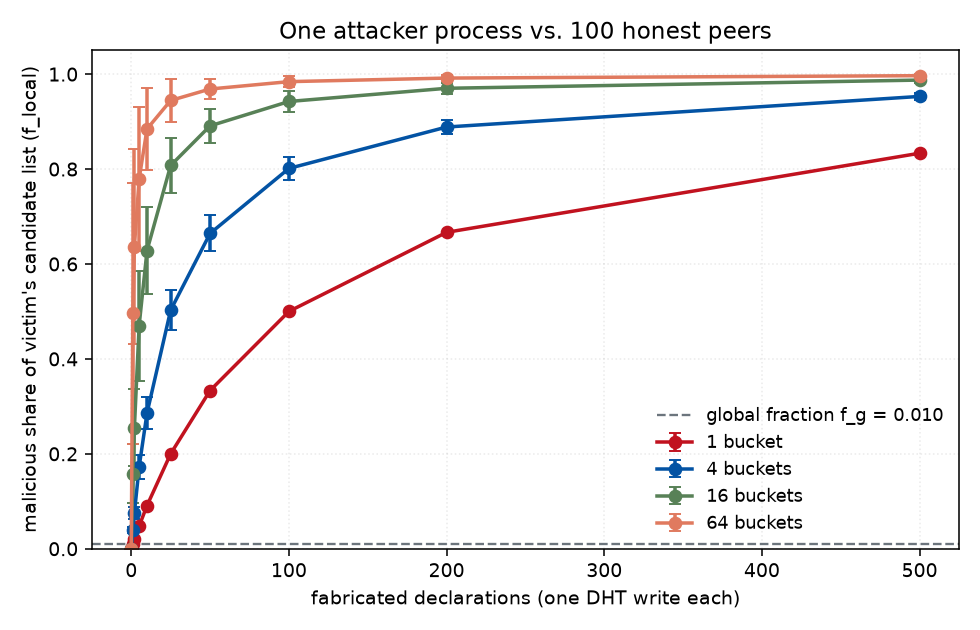

Source data for this figure (header and first rows):
num_honest, num_buckets, num_fake_declarations, attacker_processes, global_malicious_fraction, local_malicious_fraction, amplification, victim_candidates, repeat
100, 1, 0, 1, 0.009901, 0.0, 0.0, 100, 0
100, 1, 0, 1, 0.009901, 0.0, 0.0, 100, 1
100, 1, 0, 1, 0.009901, 0.0, 0.0, 100, 2
100, 1, 0, 1, 0.009901, 0.0, 0.0, 100, 3
100, 1, 0, 1, 0.009901, 0.0, 0.0, 100, 4
100, 1, 0, 1, 0.009901, 0.0, 0.0, 100, 5
100, 1, 0, 1, 0.009901, 0.0, 0.0, 100, 6
100, 1, 0, 1, 0.009901, 0.0, 0.0, 100, 7
100, 1, 0, 1, 0.009901, 0.0, 0.0, 100, 8
100, 1, 0, 1, 0.009901, 0.0, 0.0, 100, 9
100, 1, 0, 1, 0.009901, 0.0, 0.0, 100, 10
100, 1, 0, 1, 0.009901, 0.0, 0.0, 100, 11
100, 1, 0, 1, 0.009901, 0.0, 0.0, 100, 12
100, 1, 0, 1, 0.009901, 0.0, 0.0, 100, 13
100, 1, 0, 1, 0.009901, 0.0, 0.0, 100, 14
100, 1, 0, 1, 0.009901, 0.0, 0.0, 100, 15
100, 1, 0, 1, 0.009901, 0.0, 0.0, 100, 16
100, 1, 0, 1, 0.009901, 0.0, 0.0, 100, 17
100, 1, 0, 1, 0.009901, 0.0, 0.0, 100, 18
100, 1, 0, 1, 0.009901, 0.0, 0.0, 100, 19
100, 1, 0, 1, 0.009901, 0.0, 0.0, 100, 20
100, 1, 0, 1, 0.009901, 0.0, 0.0, 100, 21
100, 1, 0, 1, 0.009901, 0.0, 0.0, 100, 22
100, 1, 0, 1, 0.009901, 0.0, 0.0, 100, 23
100, 1, 0, 1, 0.009901, 0.0, 0.0, 100, 24
100, 1, 0, 1, 0.009901, 0.0, 0.0, 100, 25
100, 1, 0, 1, 0.009901, 0.0, 0.0, 100, 26
100, 1, 0, 1, 0.009901, 0.0, 0.0, 100, 27
100, 1, 0, 1, 0.009901, 0.0, 0.0, 100, 28
100, 1, 0, 1, 0.009901, 0.0, 0.0, 100, 29
100, 1, 0, 1, 0.009901, 0.0, 0.0, 100, 30
100, 1, 0, 1, 0.009901, 0.0, 0.0, 100, 31
100, 1, 0, 1, 0.009901, 0.0, 0.0, 100, 32
100, 1, 0, 1, 0.009901, 0.0, 0.0, 100, 33
100, 1, 0, 1, 0.009901, 0.0, 0.0, 100, 34
100, 1, 0, 1, 0.009901, 0.0, 0.0, 100, 35
100, 1, 0, 1, 0.009901, 0.0, 0.0, 100, 36
100, 1, 0, 1, 0.009901, 0.0, 0.0, 100, 37
100, 1, 0, 1, 0.009901, 0.0, 0.0, 100, 38
100, 1, 0, 1, 0.009901, 0.0, 0.0, 100, 39
100, 1, 0, 1, 0.009901, 0.0, 0.0, 100, 40
100, 1, 0, 1, 0.009901, 0.0, 0.0, 100, 41
100, 1, 0, 1, 0.009901, 0.0, 0.0, 100, 42
100, 1, 0, 1, 0.009901, 0.0, 0.0, 100, 43
100, 1, 0, 1, 0.009901, 0.0, 0.0, 100, 44
100, 1, 0, 1, 0.009901, 0.0, 0.0, 100, 45
100, 1, 0, 1, 0.009901, 0.0, 0.0, 100, 46
100, 1, 0, 1, 0.009901, 0.0, 0.0, 100, 47
100, 1, 0, 1, 0.009901, 0.0, 0.0, 100, 48
100, 1, 0, 1, 0.009901, 0.0, 0.0, 100, 49
100, 1, 0, 1, 0.009901, 0.0, 0.0, 100, 50
100, 1, 0, 1, 0.009901, 0.0, 0.0, 100, 51
100, 1, 0, 1, 0.009901, 0.0, 0.0, 100, 52
100, 1, 0, 1, 0.009901, 0.0, 0.0, 100, 53
100, 1, 0, 1, 0.009901, 0.0, 0.0, 100, 54
100, 1, 0, 1, 0.009901, 0.0, 0.0, 100, 55
100, 1, 0, 1, 0.009901, 0.0, 0.0, 100, 56
100, 1, 0, 1, 0.009901, 0.0, 0.0, 100, 57
100, 1, 0, 1, 0.009901, 0.0, 0.0, 100, 58
100, 1, 0, 1, 0.009901, 0.0, 0.0, 100, 59
... 7,940 more rows
